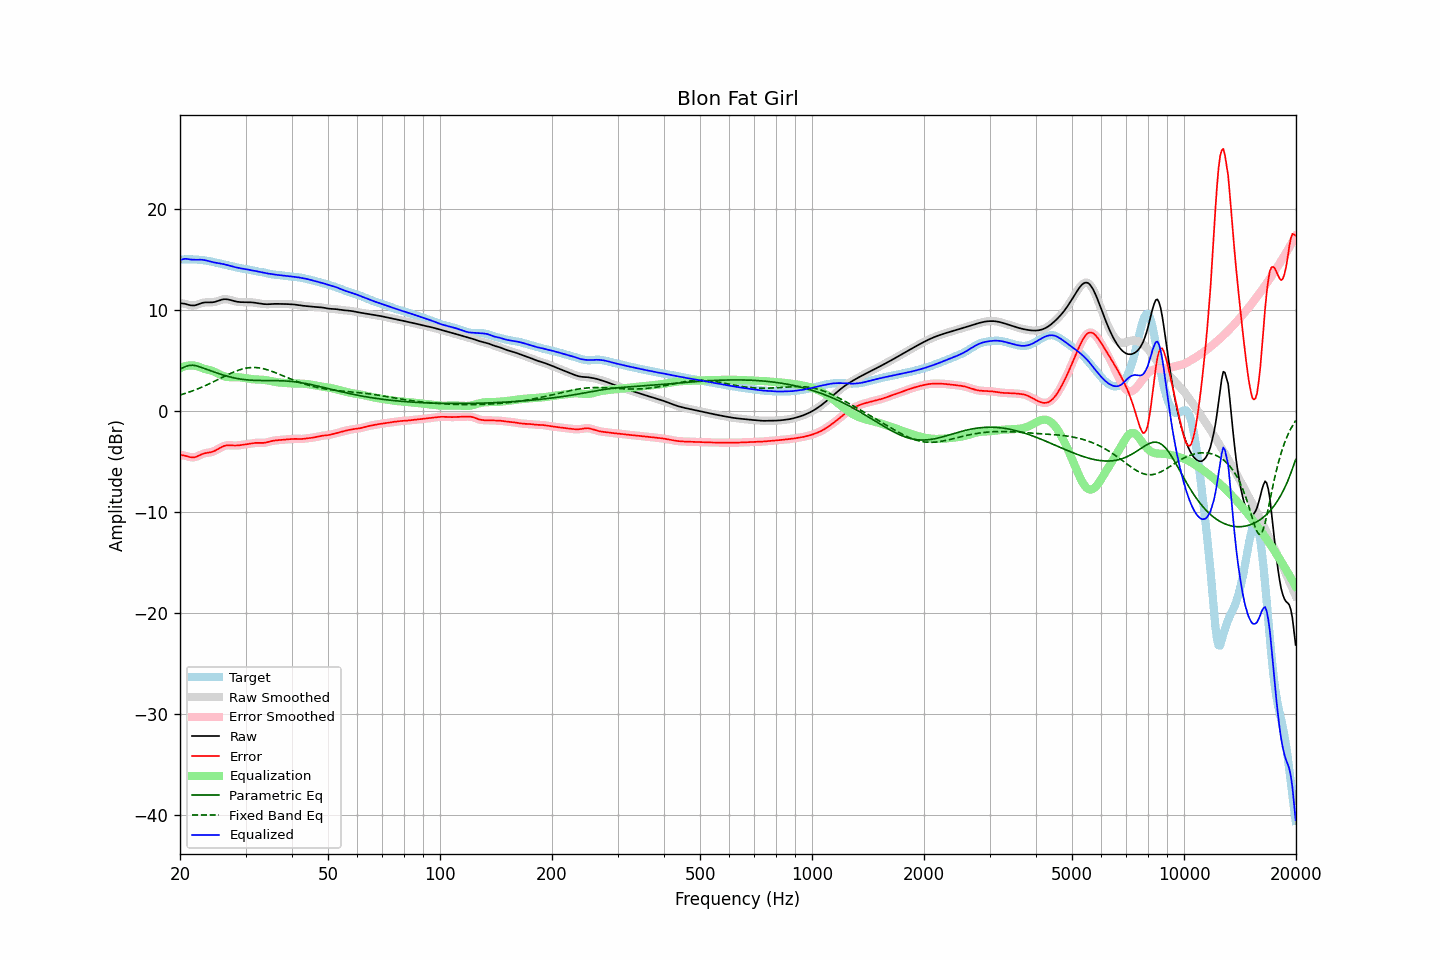

The data file committed next to this chart (first rows):
frequency, raw, error, smoothed, error_smoothed, equalization, parametric_eq, fixed_band_eq, equalized_raw, equalized_smoothed, target
20.00, 10.71, -4.32, 10.71, -4.32, 4.26, 4.18, 1.61, 14.98, 14.97, 15.03
20.20, 10.69, -4.35, 10.70, -4.34, 4.34, 4.26, 1.66, 15.03, 15.03, 15.04
20.40, 10.67, -4.37, 10.67, -4.37, 4.40, 4.33, 1.71, 15.07, 15.08, 15.05
20.61, 10.65, -4.40, 10.64, -4.41, 4.45, 4.40, 1.76, 15.10, 15.10, 15.05
20.81, 10.61, -4.45, 10.61, -4.45, 4.49, 4.46, 1.81, 15.10, 15.10, 15.05
21.02, 10.56, -4.49, 10.56, -4.49, 4.52, 4.50, 1.86, 15.08, 15.08, 15.06
21.23, 10.52, -4.54, 10.52, -4.54, 4.54, 4.55, 1.92, 15.06, 15.06, 15.06
21.44, 10.49, -4.57, 10.49, -4.56, 4.54, 4.55, 1.97, 15.03, 15.03, 15.06
21.66, 10.48, -4.57, 10.48, -4.57, 4.54, 4.56, 2.03, 15.02, 15.02, 15.05
21.87, 10.49, -4.56, 10.49, -4.55, 4.52, 4.54, 2.09, 15.01, 15.02, 15.05
22.09, 10.52, -4.51, 10.52, -4.51, 4.49, 4.51, 2.15, 15.01, 15.01, 15.04
22.31, 10.58, -4.45, 10.57, -4.45, 4.44, 4.46, 2.22, 15.02, 15.02, 15.03
22.54, 10.63, -4.38, 10.64, -4.38, 4.38, 4.41, 2.28, 15.02, 15.02, 15.01
22.76, 10.69, -4.30, 10.69, -4.30, 4.32, 4.36, 2.35, 15.02, 15.02, 15.00
22.99, 10.75, -4.23, 10.74, -4.24, 4.27, 4.30, 2.42, 15.01, 15.01, 14.98
23.22, 10.78, -4.18, 10.77, -4.18, 4.21, 4.24, 2.49, 14.99, 14.99, 14.96
23.45, 10.79, -4.14, 10.79, -4.15, 4.17, 4.18, 2.56, 14.96, 14.96, 14.94
23.69, 10.79, -4.12, 10.79, -4.12, 4.13, 4.12, 2.63, 14.92, 14.92, 14.91
23.92, 10.79, -4.09, 10.79, -4.09, 4.09, 4.06, 2.71, 14.88, 14.88, 14.88
24.16, 10.79, -4.07, 10.79, -4.06, 4.05, 4.01, 2.78, 14.83, 14.83, 14.85
24.40, 10.80, -4.02, 10.80, -4.02, 4.00, 3.95, 2.86, 14.79, 14.79, 14.82
24.65, 10.82, -3.97, 10.82, -3.96, 3.94, 3.89, 2.94, 14.75, 14.76, 14.78
24.89, 10.85, -3.89, 10.86, -3.89, 3.87, 3.84, 3.01, 14.72, 14.72, 14.75
25.14, 10.90, -3.80, 10.90, -3.80, 3.79, 3.79, 3.09, 14.69, 14.70, 14.71
25.39, 10.96, -3.71, 10.96, -3.71, 3.71, 3.73, 3.17, 14.67, 14.67, 14.67
25.65, 11.01, -3.62, 11.01, -3.62, 3.63, 3.68, 3.25, 14.64, 14.64, 14.63
25.91, 11.06, -3.53, 11.06, -3.53, 3.55, 3.63, 3.33, 14.61, 14.61, 14.59
26.16, 11.09, -3.46, 11.09, -3.47, 3.49, 3.58, 3.41, 14.58, 14.58, 14.56
26.43, 11.11, -3.41, 11.10, -3.42, 3.44, 3.53, 3.49, 14.54, 14.54, 14.52
26.69, 11.10, -3.39, 11.10, -3.39, 3.40, 3.49, 3.57, 14.50, 14.50, 14.49
26.96, 11.08, -3.37, 11.08, -3.37, 3.38, 3.45, 3.64, 14.46, 14.46, 14.45
27.23, 11.04, -3.37, 11.04, -3.37, 3.38, 3.41, 3.72, 14.42, 14.42, 14.41
27.50, 11.00, -3.38, 11.00, -3.38, 3.38, 3.37, 3.79, 14.37, 14.37, 14.38
27.77, 10.95, -3.39, 10.95, -3.39, 3.38, 3.33, 3.86, 14.33, 14.33, 14.34
28.05, 10.91, -3.40, 10.91, -3.40, 3.38, 3.29, 3.93, 14.29, 14.29, 14.30
28.33, 10.87, -3.39, 10.87, -3.39, 3.38, 3.26, 3.99, 14.25, 14.25, 14.27
28.62, 10.84, -3.39, 10.84, -3.38, 3.38, 3.23, 4.05, 14.22, 14.22, 14.23
28.90, 10.82, -3.37, 10.82, -3.37, 3.36, 3.21, 4.10, 14.19, 14.19, 14.19
29.19, 10.81, -3.35, 10.81, -3.35, 3.35, 3.18, 4.15, 14.16, 14.16, 14.16
29.48, 10.81, -3.32, 10.81, -3.32, 3.33, 3.16, 4.20, 14.13, 14.13, 14.13
29.78, 10.81, -3.30, 10.80, -3.30, 3.30, 3.14, 4.24, 14.11, 14.10, 14.10
30.08, 10.80, -3.27, 10.80, -3.27, 3.27, 3.12, 4.27, 14.08, 14.08, 14.08
30.38, 10.80, -3.25, 10.80, -3.25, 3.25, 3.10, 4.30, 14.05, 14.05, 14.05
30.68, 10.80, -3.22, 10.80, -3.22, 3.22, 3.09, 4.32, 14.02, 14.02, 14.03
30.99, 10.80, -3.20, 10.80, -3.20, 3.20, 3.08, 4.33, 13.99, 13.99, 13.99
31.30, 10.78, -3.17, 10.78, -3.17, 3.18, 3.07, 4.34, 13.96, 13.96, 13.96
31.61, 10.77, -3.15, 10.77, -3.15, 3.16, 3.06, 4.34, 13.93, 13.93, 13.92
31.93, 10.75, -3.14, 10.75, -3.14, 3.15, 3.06, 4.33, 13.90, 13.90, 13.88
32.24, 10.72, -3.13, 10.72, -3.13, 3.14, 3.05, 4.32, 13.86, 13.86, 13.85
32.57, 10.69, -3.13, 10.69, -3.13, 3.14, 3.05, 4.30, 13.83, 13.83, 13.82
32.89, 10.67, -3.14, 10.67, -3.14, 3.13, 3.05, 4.28, 13.80, 13.80, 13.80
33.22, 10.64, -3.14, 10.64, -3.14, 3.13, 3.04, 4.25, 13.77, 13.77, 13.78
33.55, 10.62, -3.13, 10.62, -3.13, 3.11, 3.04, 4.21, 13.73, 13.74, 13.76
33.89, 10.61, -3.11, 10.61, -3.11, 3.09, 3.04, 4.17, 13.70, 13.70, 13.72
34.23, 10.60, -3.08, 10.60, -3.08, 3.07, 3.04, 4.13, 13.67, 13.67, 13.68
34.57, 10.60, -3.04, 10.61, -3.04, 3.04, 3.04, 4.08, 13.64, 13.64, 13.64
34.92, 10.61, -2.99, 10.61, -3.00, 3.00, 3.04, 4.02, 13.62, 13.62, 13.61
35.27, 10.63, -2.95, 10.62, -2.95, 2.97, 3.04, 3.97, 13.59, 13.59, 13.58
35.62, 10.64, -2.92, 10.64, -2.92, 2.94, 3.04, 3.91, 13.57, 13.57, 13.56
35.97, 10.64, -2.89, 10.64, -2.90, 2.91, 3.04, 3.84, 13.55, 13.55, 13.54
... 635 more rows
